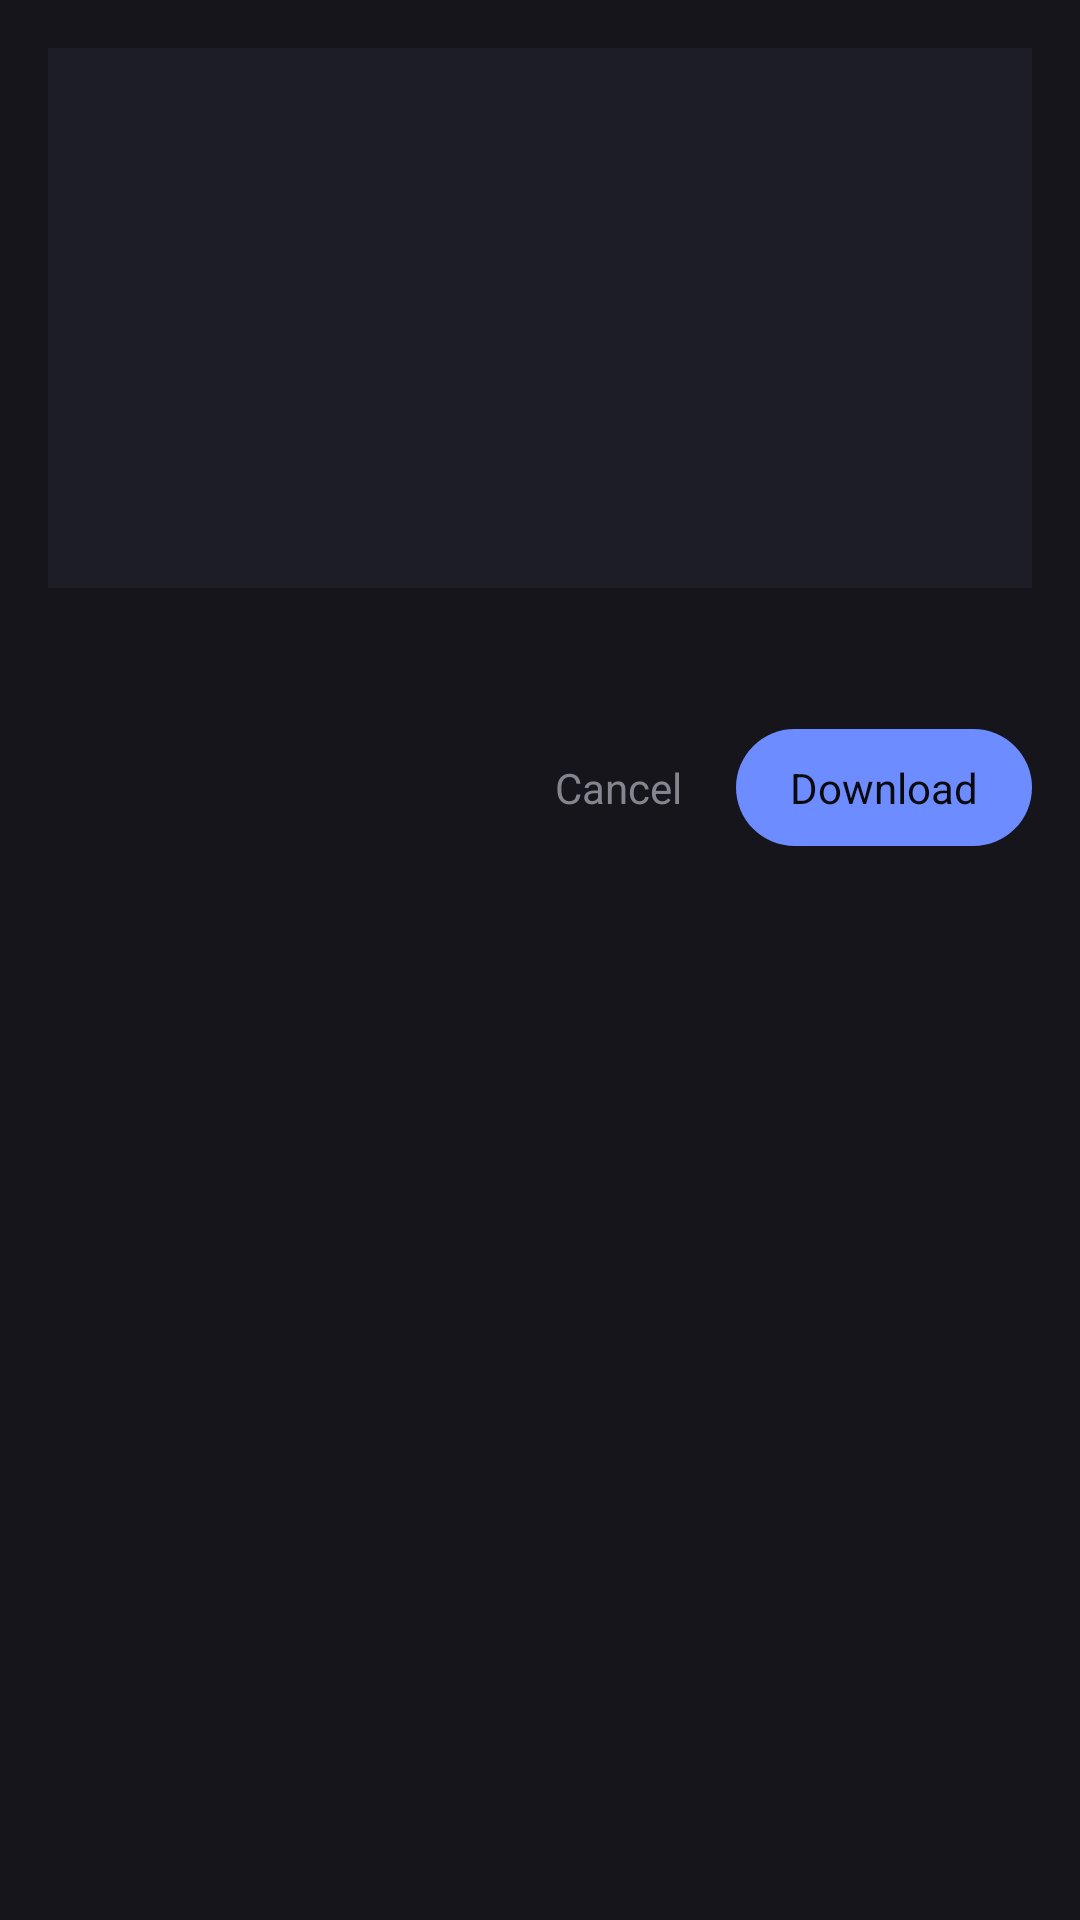

Write the Android layout XML for this screen, with the resource values it uses.
<!-- AndroidManifest.xml: application theme Theme.WormX -->
<!-- res/layout/dialog_extraction_preview.xml -->
<?xml version="1.0" encoding="utf-8"?>
<LinearLayout xmlns:android="http://schemas.android.com/apk/res/android"
    android:layout_width="match_parent"
    android:layout_height="wrap_content"
    android:orientation="vertical"
    android:background="@color/surface"
    android:padding="16dp">

    <ImageView
        android:id="@+id/previewThumbnail"
        android:layout_width="match_parent"
        android:layout_height="180dp"
        android:scaleType="centerCrop"
        android:background="@color/surface_2"
        android:contentDescription="@null" />

    <TextView
        android:id="@+id/previewTitle"
        android:layout_width="match_parent"
        android:layout_height="wrap_content"
        android:layout_marginTop="12dp"
        android:textColor="@color/text_primary"
        android:textSize="14sp"
        android:maxLines="2"
        android:ellipsize="end" />

    <LinearLayout
        android:layout_width="match_parent"
        android:layout_height="wrap_content"
        android:orientation="horizontal"
        android:layout_marginTop="16dp"
        android:gravity="end">

        <TextView
            android:id="@+id/previewCancel"
            android:layout_width="wrap_content"
            android:layout_height="wrap_content"
            android:text="Cancel"
            android:textColor="@color/text_dim"
            android:padding="10dp"
            android:layout_marginEnd="8dp" />

        <TextView
            android:id="@+id/previewDownload"
            android:layout_width="wrap_content"
            android:layout_height="wrap_content"
            android:text="Download"
            android:textColor="@color/bg"
            android:background="@drawable/bg_pill_accent"
            android:paddingHorizontal="18dp"
            android:paddingVertical="10dp" />

    </LinearLayout>

</LinearLayout>
<!-- resources referenced by this layout -->
<resources>
  <color name="bg">#0A0A0D</color>
  <color name="surface">#15151B</color>
  <color name="surface_2">#1D1D25</color>
  <color name="text_dim">#85858F</color>
  <color name="text_primary">#F2F2F4</color>
  <!-- drawable bg_pill_accent (drawable) -->
  <?xml version="1.0" encoding="utf-8"?>
  <shape xmlns:android="http://schemas.android.com/apk/res/android" android:shape="rectangle">
      <solid android:color="@color/accent_download" />
      <corners android:radius="999dp" />
  </shape>
  <style name="Theme.WormX" parent="Theme.MaterialComponents.DayNight.NoActionBar">
          <item name="android:windowBackground">@color/bg</item>
          <item name="colorPrimary">@color/accent_download</item>
          <item name="colorSecondary">@color/accent_vault</item>
          <item name="android:statusBarColor">@color/bg</item>
          <item name="android:navigationBarColor">@color/bg</item>
          <item name="android:windowLightStatusBar">false</item>
      </style>
  <color name="accent_download">#6C8CFF</color>
  <color name="accent_vault">#E3B24C</color>
</resources>
